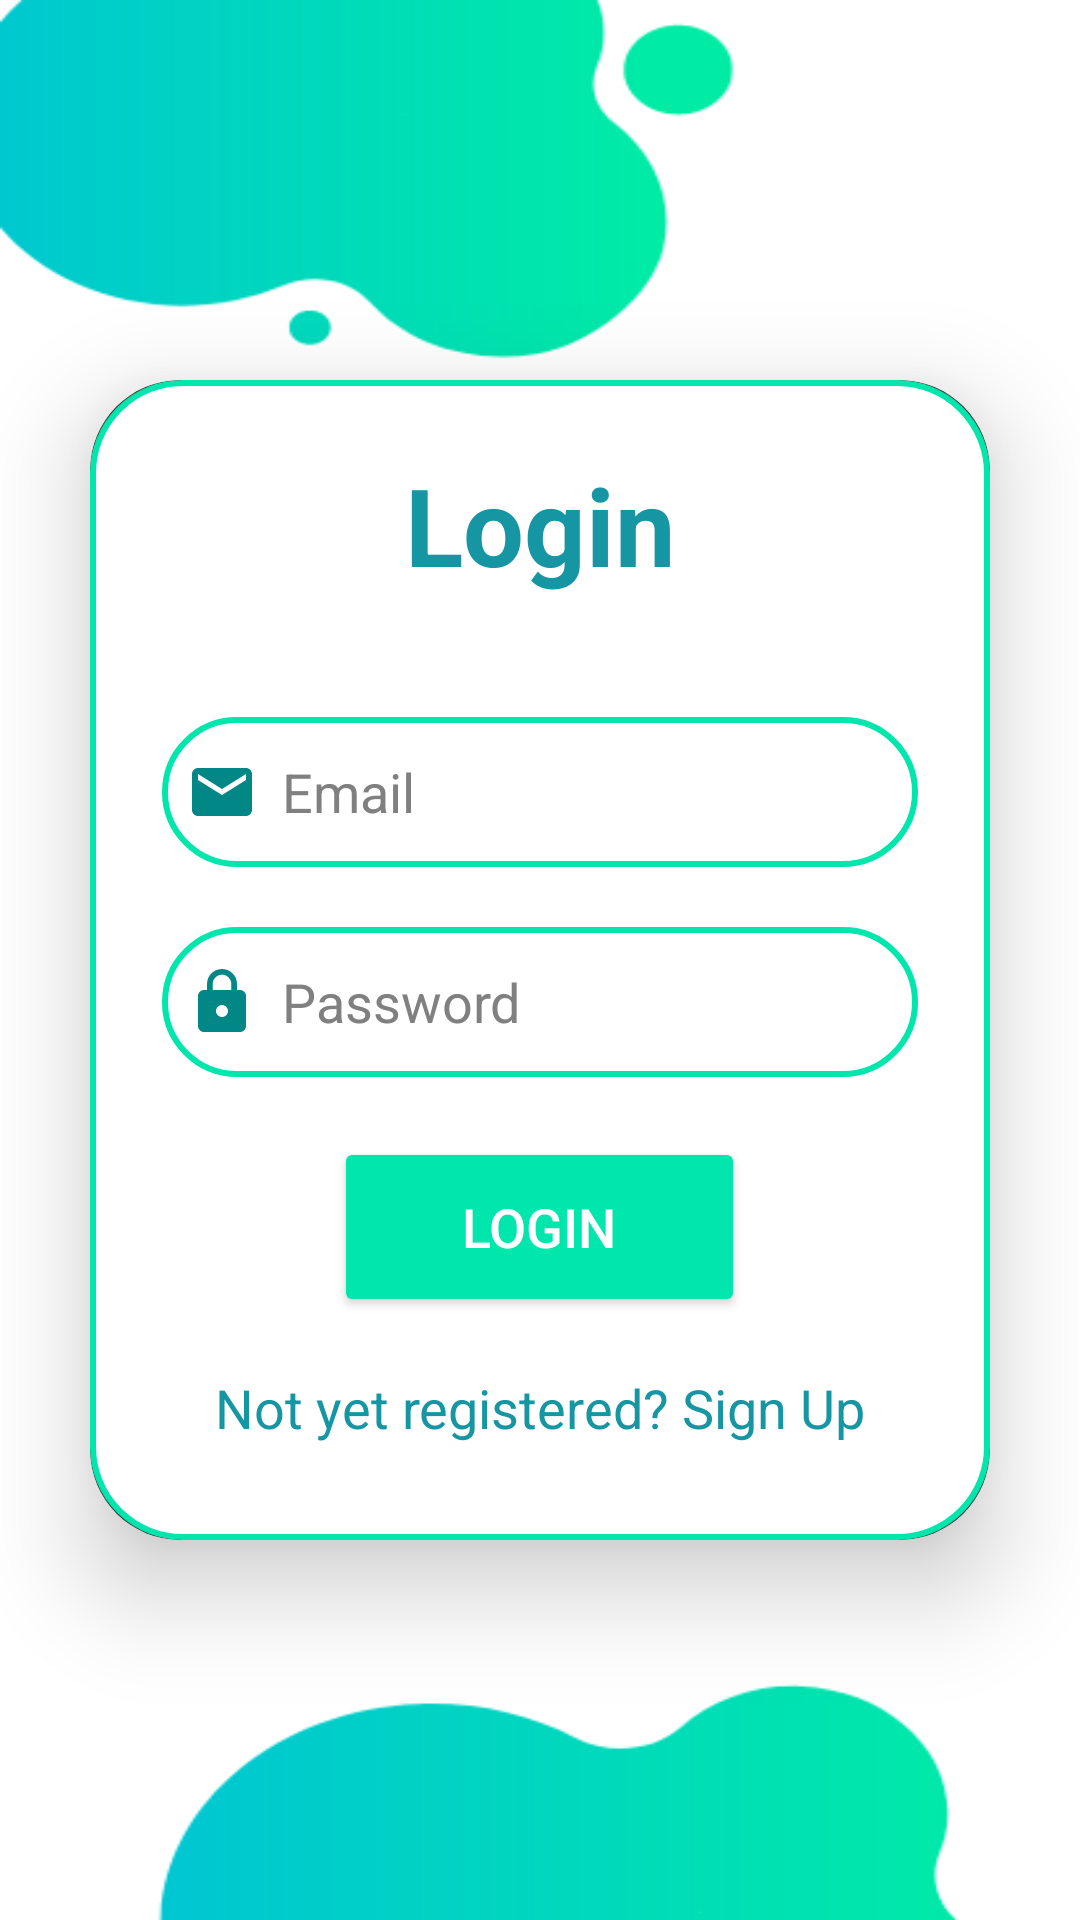

Write the Android layout XML for this screen, with the resource values it uses.
<!-- AndroidManifest.xml: application theme Theme.MaterialComponents -->
<!-- res/layout/activity_login_patient.xml -->
<?xml version="1.0" encoding="utf-8"?>
<LinearLayout
    xmlns:android="http://schemas.android.com/apk/res/android"
    xmlns:app="http://schemas.android.com/apk/res-auto"
    xmlns:tools="http://schemas.android.com/tools"
    android:layout_width="match_parent"
    android:layout_height="match_parent"
    android:orientation="vertical"
    android:gravity="center"
    android:background="@drawable/pagebkg"
    tools:context=".patient.LoginActivityPatient">

    <androidx.cardview.widget.CardView
        android:layout_width="match_parent"
        android:layout_height="wrap_content"
        android:layout_margin="30dp"
        app:cardCornerRadius="30dp"
        app:cardElevation="20dp">

        <LinearLayout
            android:layout_width="match_parent"
            android:layout_height="wrap_content"
            android:layout_gravity="center_horizontal"
            android:background="@drawable/custom_edittext"
            android:orientation="vertical"
            android:padding="24dp">

            <TextView
                android:layout_width="match_parent"
                android:layout_height="wrap_content"
                android:text="Login"
                android:textAlignment="center"
                android:textColor="@color/lavender"
                android:textSize="36sp"
                android:textStyle="bold" />

            <EditText
                android:id="@+id/login_email"
                android:layout_width="match_parent"
                android:layout_height="50dp"
                android:layout_marginTop="40dp"
                android:background="@drawable/custom_edittext"
                android:drawableLeft="@drawable/ic_baseline_email_24"
                android:drawablePadding="8dp"
                android:hint="Email"
                android:textColorHint="@color/gray"
                android:padding="8dp"
                android:textColor="@color/black" />

            <EditText
                android:id="@+id/login_password"
                android:layout_width="match_parent"
                android:layout_height="50dp"
                android:layout_marginTop="20dp"
                android:background="@drawable/custom_edittext"
                android:drawableLeft="@drawable/ic_baseline_lock_24"
                android:drawablePadding="8dp"
                android:hint="Password"
                android:textColorHint="@color/gray"
                android:inputType="textPassword"
                android:padding="8dp"
                android:textColor="@color/black" />

            <Button
                android:id="@+id/login_button"
                android:layout_width="137dp"
                android:layout_height="60dp"
                android:layout_gravity="center_horizontal"
                android:layout_marginTop="20dp"
                android:backgroundTint="@color/purple_500"
                android:text="Login"
                android:textSize="18sp"
                app:cornerRadius="20dp" />

            <TextView
                android:id="@+id/signupRedirectText"
                android:layout_width="wrap_content"
                android:layout_height="wrap_content"
                android:layout_gravity="center"
                android:layout_marginTop="10dp"
                android:padding="8dp"
                android:text="Not yet registered? Sign Up"
                android:textColor="@color/lavender"
                android:textSize="18sp" />

        </LinearLayout>

    </androidx.cardview.widget.CardView>

</LinearLayout>
<!-- resources referenced by this layout -->
<resources>
  <color name="black">#FF000000</color>
  <color name="gray">#808080</color>
  <color name="lavender">#1695A3</color>
  <color name="purple_500">#00E6AD</color>
  <!-- drawable custom_edittext (drawable) -->
  <?xml version="1.0" encoding="utf-8"?>
  <shape xmlns:android="http://schemas.android.com/apk/res/android"
      android:shape="rectangle">
      <solid
          android:color="@android:color/white"
          />
  
      <stroke
          android:width="2dp"
          android:color="@color/purple_500"
          />
      <corners
          android:radius="30dp"/>
  </shape>
  <!-- drawable ic_baseline_email_24 (drawable) -->
  <vector xmlns:android="http://schemas.android.com/apk/res/android" android:height="24dp" android:tint="#FF018786" android:viewportHeight="24" android:viewportWidth="24" android:width="24dp">
        
      <path android:fillColor="@android:color/white" android:pathData="M20,4L4,4c-1.1,0 -1.99,0.9 -1.99,2L2,18c0,1.1 0.9,2 2,2h16c1.1,0 2,-0.9 2,-2L22,6c0,-1.1 -0.9,-2 -2,-2zM20,8l-8,5 -8,-5L4,6l8,5 8,-5v2z"/>
      
  </vector>
  <!-- drawable ic_baseline_lock_24 (drawable) -->
  <vector xmlns:android="http://schemas.android.com/apk/res/android" android:height="24dp" android:tint="#FF018786" android:viewportHeight="24" android:viewportWidth="24" android:width="24dp">
        
      <path android:fillColor="@android:color/white" android:pathData="M18,8h-1L17,6c0,-2.76 -2.24,-5 -5,-5S7,3.24 7,6v2L6,8c-1.1,0 -2,0.9 -2,2v10c0,1.1 0.9,2 2,2h12c1.1,0 2,-0.9 2,-2L20,10c0,-1.1 -0.9,-2 -2,-2zM12,17c-1.1,0 -2,-0.9 -2,-2s0.9,-2 2,-2 2,0.9 2,2 -0.9,2 -2,2zM15.1,8L8.9,8L8.9,6c0,-1.71 1.39,-3.1 3.1,-3.1 1.71,0 3.1,1.39 3.1,3.1v2z"/>
      
  </vector>
  <!-- drawable pagebkg: png bitmap (drawable, 12460 bytes) -->
</resources>
